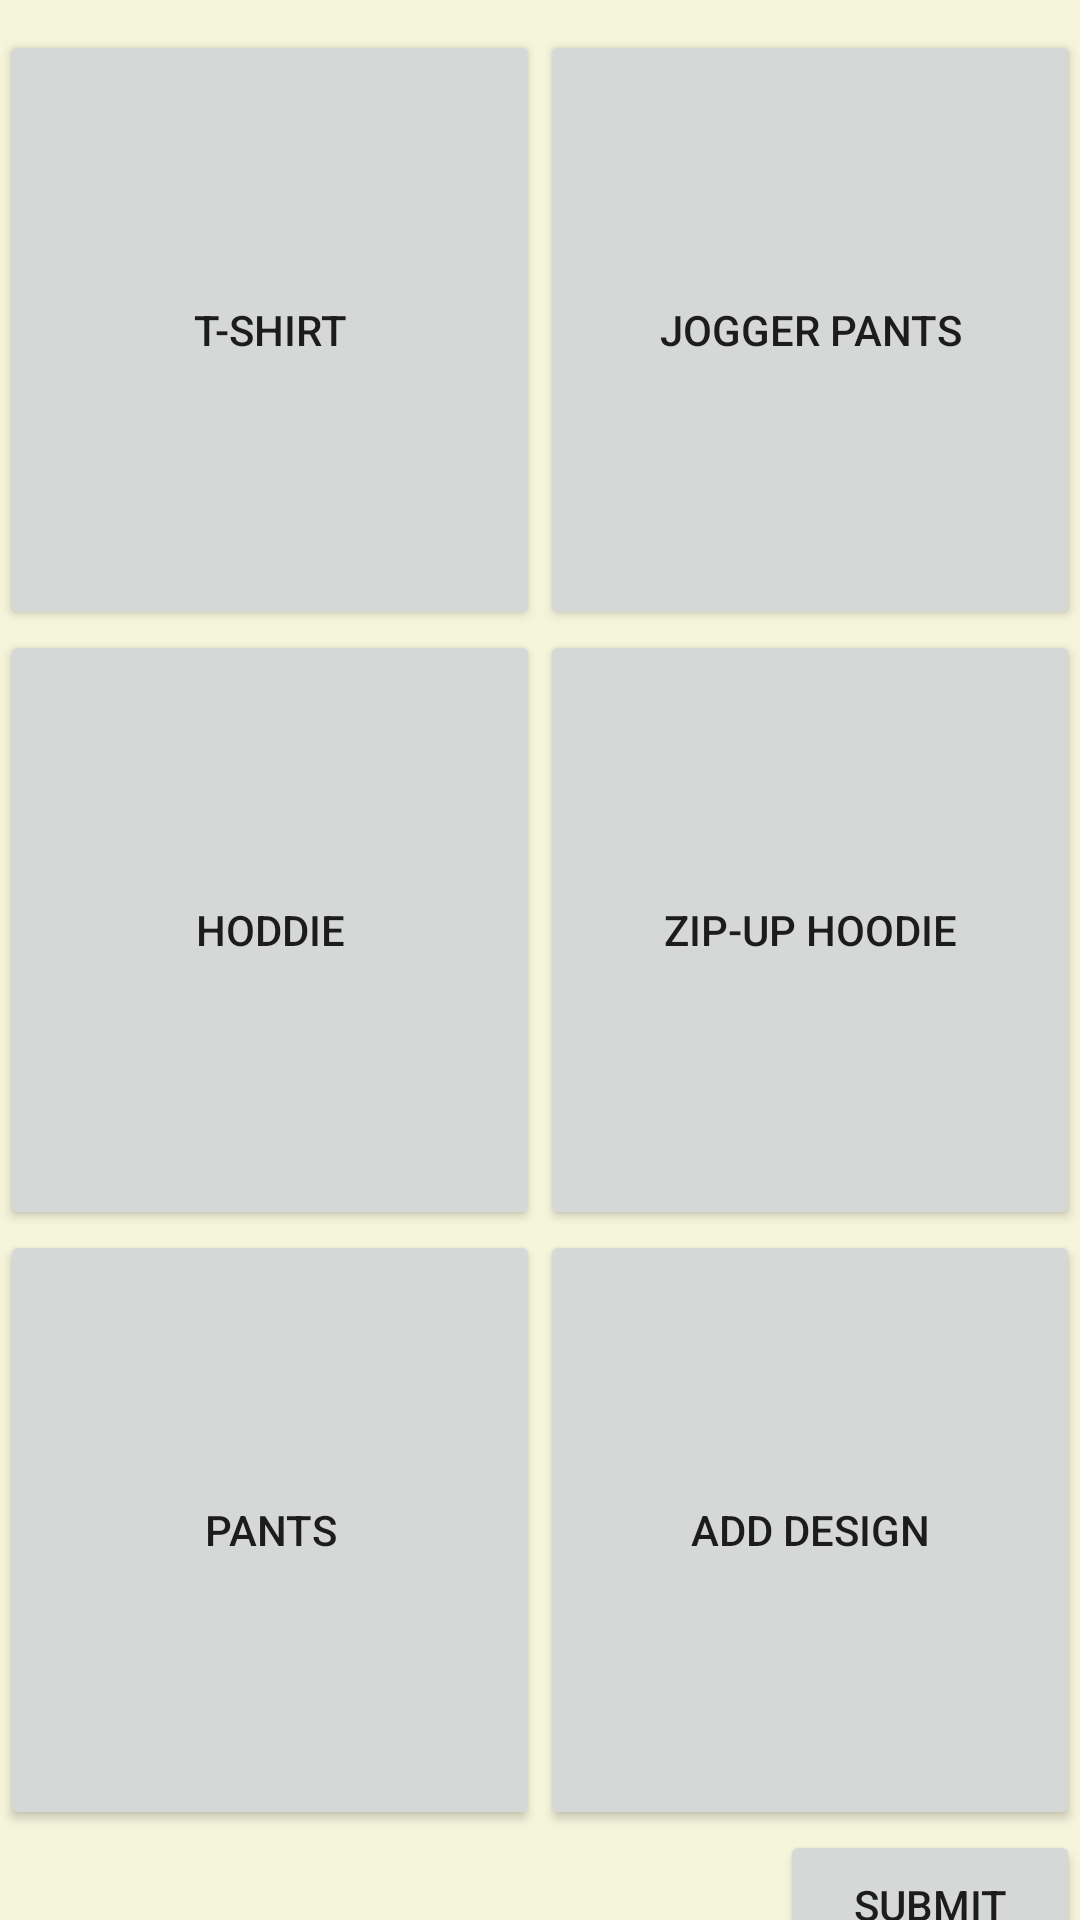

Layout XML and referenced resources for this Android screen:
<!-- AndroidManifest.xml: application theme Theme.Trendly -->
<!-- res/layout/template.xml -->
<?xml version="1.0" encoding="utf-8"?>
<LinearLayout xmlns:android="http://schemas.android.com/apk/res/android"
    xmlns:app="http://schemas.android.com/apk/res-auto"
    xmlns:tools="http://schemas.android.com/tools"
    android:orientation="vertical"
    android:layout_width="match_parent"
    android:layout_height="match_parent"
    android:background="@color/beige2">

    <LinearLayout
        android:layout_width="match_parent"
        android:layout_height="wrap_content"
        android:orientation="horizontal"
        android:paddingTop="10dp">

        <Button
            android:id="@+id/button18"
            android:layout_width="100dp"
            android:layout_height="200dp"
            android:layout_weight="1"
            android:text="t-shirt" />

        <Button
            android:id="@+id/button19"
            android:layout_width="100dp"
            android:layout_height="200dp"
            android:layout_weight="1"
            android:text="jogger pants" />

    </LinearLayout>

    <LinearLayout
        android:layout_width="match_parent"
        android:layout_height="wrap_content"
        android:orientation="horizontal">

        <Button
            android:id="@+id/button20"
            android:layout_width="100dp"
            android:layout_height="200dp"
            android:layout_weight="1"
            android:text="hoddie" />

        <Button
            android:id="@+id/button21"
            android:layout_width="100dp"
            android:layout_height="200dp"
            android:layout_weight="1"
            android:text="zip-up hoodie" />

    </LinearLayout>

    <LinearLayout
        android:layout_width="match_parent"
        android:layout_height="wrap_content"
        android:orientation="horizontal">

        <ImageView
            android:id="@+id/imageView"
            android:layout_width="100dp"
            android:layout_height="wrap_content"
            android:layout_weight="1"
            tools:srcCompat="@tools:sample/backgrounds/scenic"
            android:visibility="gone"/>

        <Button
            android:id="@+id/button22"
            android:layout_width="100dp"
            android:layout_height="200dp"
            android:layout_weight="1"
            android:text="pants" />

        <Button
            android:id="@+id/button23"
            android:layout_width="100dp"
            android:layout_height="200dp"
            android:layout_weight="1"
            android:text="add design" />

    </LinearLayout>

    <Button
        android:id="@+id/button24"
        android:layout_width="100dp"
        android:layout_height="50dp"
        android:layout_gravity="right"

        android:text="submit" />
</LinearLayout>
<!-- resources referenced by this layout -->
<resources>
  <color name="beige2">#F5F5DC</color>
  <style name="Theme.Trendly" parent="Theme.MaterialComponents.DayNight.NoActionBar">
          
          <item name="colorPrimary">@color/green</item>
          <item name="colorPrimaryVariant">@color/purple_700</item>
          <item name="colorOnPrimary">@color/white</item>
          
          <item name="colorSecondary">@color/teal_200</item>
          <item name="colorSecondaryVariant">@color/teal_700</item>
          <item name="colorOnSecondary">@color/black</item>
          
          <item name="android:statusBarColor" tools:targetApi="l">?attr/colorPrimaryVariant</item>
          
          
          <item name="windowActionBar">false</item>
          <item name="windowNoTitle">true</item>
      </style>
  <color name="green">#7BAF3F</color>
  <color name="purple_700">#FF3700B3</color>
  <color name="white">#FFFFFFFF</color>
  <color name="teal_200">#FF03DAC5</color>
  <color name="teal_700">#FF018786</color>
  <color name="black">#FF000000</color>
</resources>
